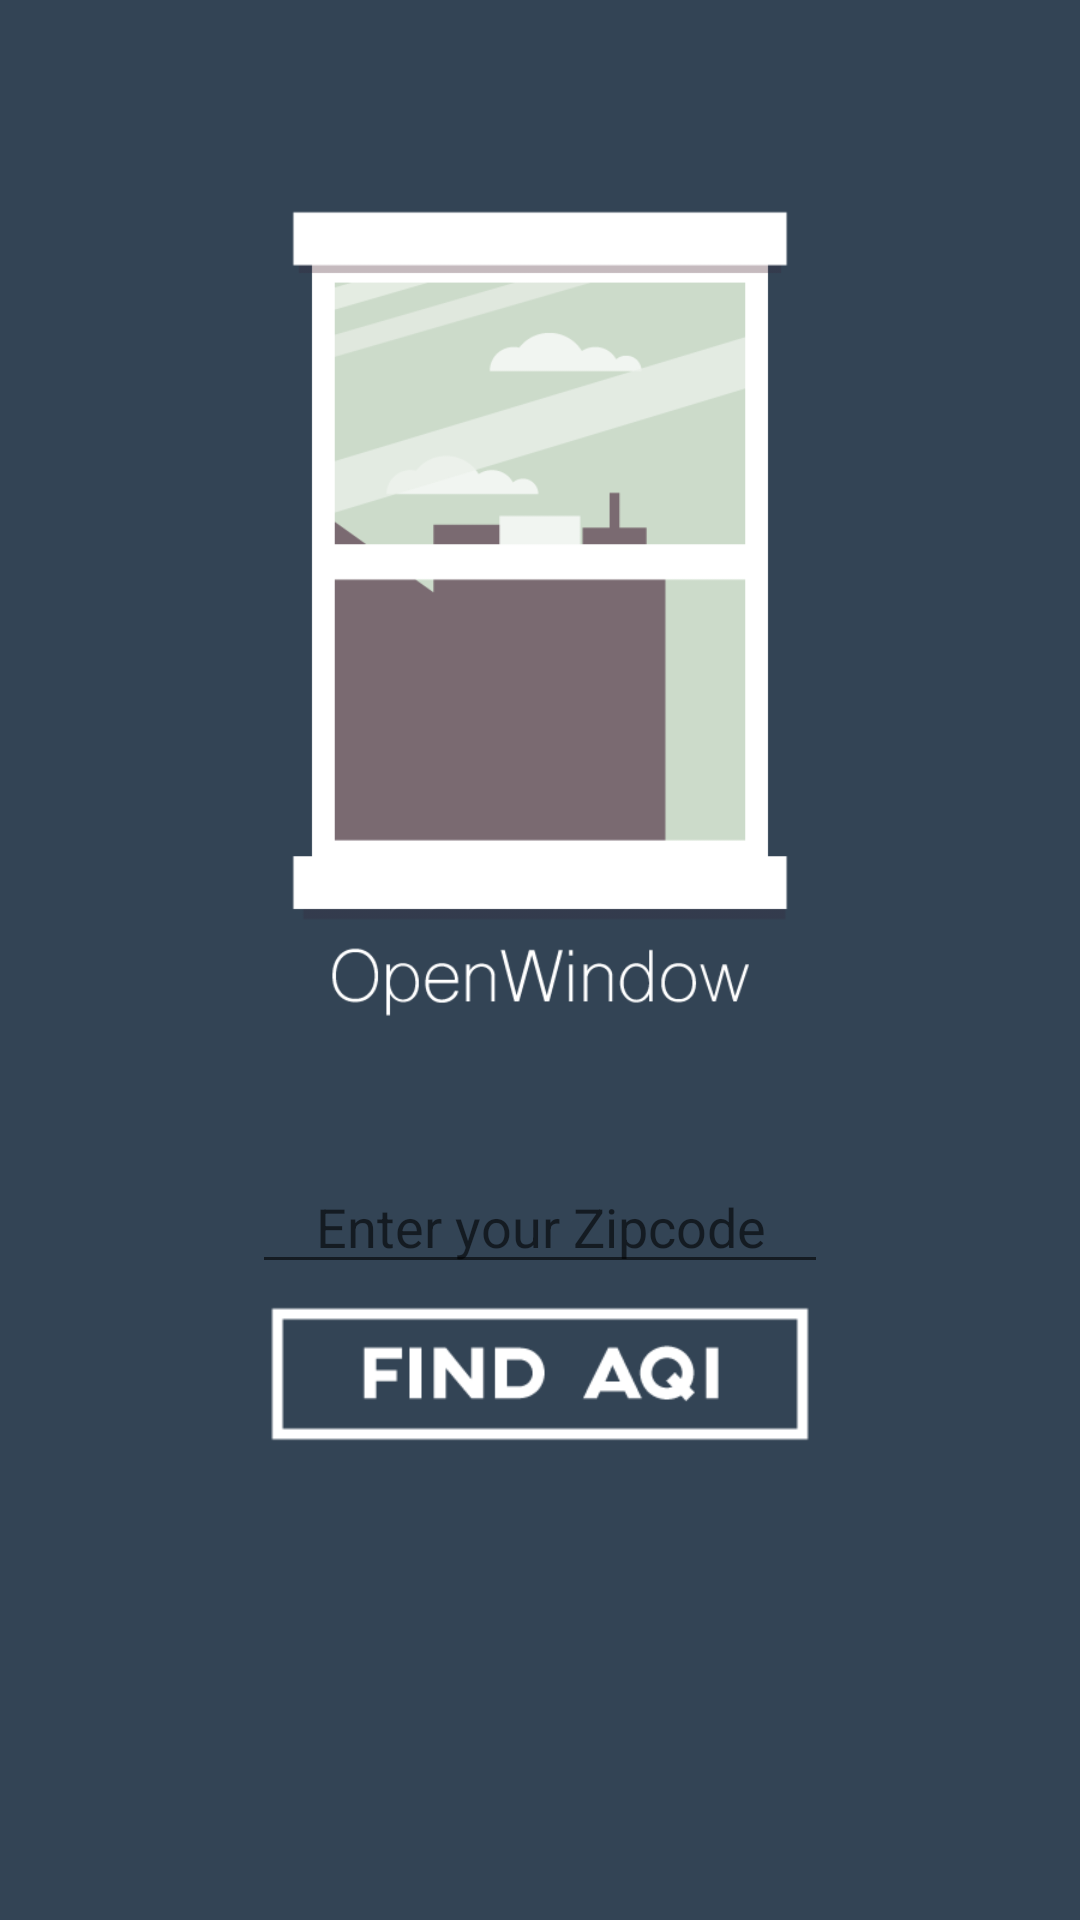

Reconstruct the res/layout file that produces this screen, plus the resources it refers to.
<!-- AndroidManifest.xml: application theme AppTheme -->
<!-- res/layout/activity_begin.xml -->
<FrameLayout xmlns:android="http://schemas.android.com/apk/res/android"
    xmlns:tools="http://schemas.android.com/tools" android:layout_width="match_parent"
    android:layout_height="match_parent" android:background="#334455"
    tools:context=".beginActivity">


    
    <FrameLayout android:layout_width="match_parent" android:layout_height="match_parent"
        android:fitsSystemWindows="true"
        android:layout_gravity="center">

        <LinearLayout android:id="@+id/fullscreen_content_controls" style="?metaButtonBarStyle"
            android:layout_width="match_parent" android:layout_height="wrap_content"
            android:layout_gravity="bottom|center_horizontal"
            android:background="@color/black_overlay" android:orientation="horizontal"
            tools:ignore="UselessParent">

        </LinearLayout>

        <LinearLayout
            android:layout_width="match_parent"  android:layout_height="wrap_content"
            android:orientation="vertical">
            <ImageView
                android:layout_width="200dp"
                android:layout_height="350dp"
                android:layout_marginTop="30dp"
                android:src="@drawable/openwindowlogo"
                android:layout_gravity="center"/>
        <EditText
            android:layout_width="192dp"
            android:layout_height="wrap_content"
            android:layout_marginTop="20px"
            android:id="@+id/ziptext"
            android:inputType="number"
            android:hint="Enter your Zipcode"
            android:gravity="center"
            android:textColor="#fefefe"
            android:layout_gravity="center"
            android:imeOptions="actionSend"/>

        <Button
            android:layout_width="200dp"
            android:layout_height="50dp"
            android:layout_marginTop="5dp"
            android:text=""
            android:background="@drawable/findaqi"
            android:id="@+id/sendbut"
            android:layout_gravity="center" />
        </LinearLayout>
    </FrameLayout>

</FrameLayout>
<!-- resources referenced by this layout -->
<resources>
  <!-- drawable findaqi: png bitmap (drawable, 2335 bytes) -->
  <!-- drawable openwindowlogo: png bitmap (drawable, 10452 bytes) -->
  <style name="AppTheme" parent="Theme.AppCompat.Light.NoActionBar">
          
          <item name="colorPrimary">#3F51B5</item>
          
          <item name="colorPrimaryDark">#303F9F</item>
          
          <item name="colorAccent">#FF4081</item>
      </style>
</resources>
